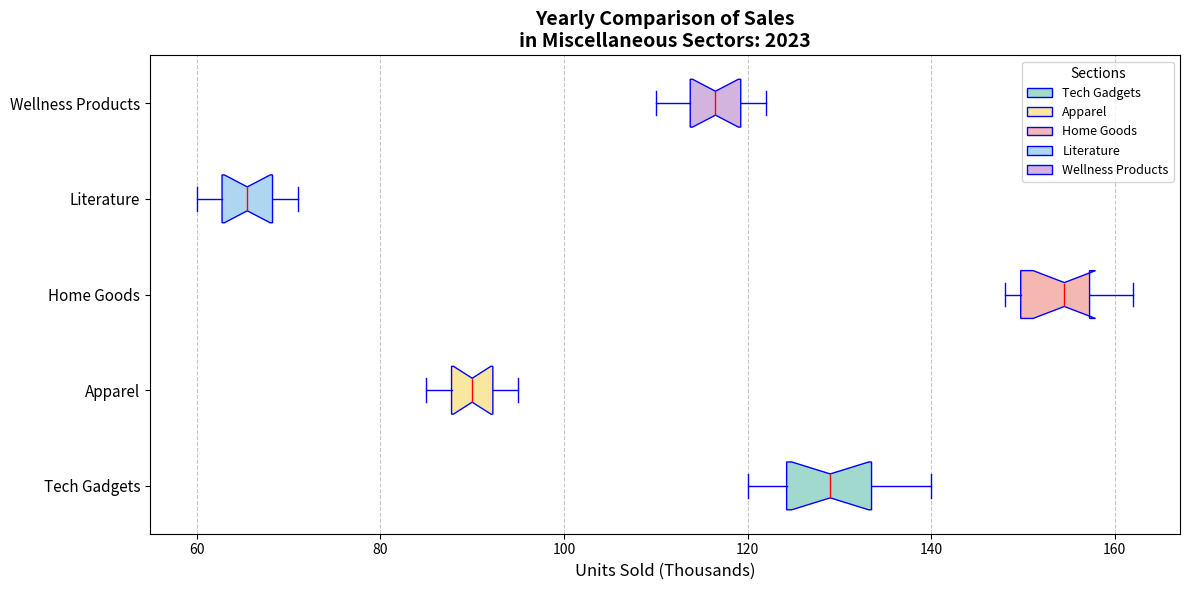

Python code for this plot:
import matplotlib.pyplot as plt

categories = ["Tech Gadgets", "Apparel", "Home Goods", "Literature", "Wellness Products"]

# Manually altered sales data to reflect "random" changes while preserving dimensions
electronics_sales = [127, 120, 138, 122, 133, 135, 128, 132, 125, 130, 121, 140]
fashion_sales = [91, 87, 95, 88, 89, 90, 92, 94, 85, 86, 93, 90]
home_kitchen_sales = [154, 150, 162, 157, 148, 155, 148, 149, 155, 161, 158, 151]
books_sales = [67, 63, 62, 66, 70, 68, 64, 60, 69, 71, 61, 65]
health_beauty_sales = [119, 110, 115, 117, 112, 118, 122, 120, 114, 116, 113, 121]

data = [
    electronics_sales,
    fashion_sales,
    home_kitchen_sales,
    books_sales,
    health_beauty_sales
]

fig, ax = plt.subplots(figsize=(12, 6))

box = ax.boxplot(data, notch=True, patch_artist=True, vert=False,
                 boxprops=dict(facecolor="lightblue", color="blue"),
                 capprops=dict(color="blue"),
                 whiskerprops=dict(color="blue"),
                 flierprops=dict(markerfacecolor='red', marker='o', markersize=8, linestyle='none'),
                 medianprops=dict(color="red"))

colors = ['#A2D9CE', '#F9E79F', '#F5B7B1', '#AED6F1', '#D2B4DE']
for patch, color in zip(box['boxes'], colors):
    patch.set_facecolor(color)

ax.set_title("Yearly Comparison of Sales\nin Miscellaneous Sectors: 2023", fontsize=14, fontweight='bold')
ax.set_xlabel('Units Sold (Thousands)', fontsize=12)
ax.set_yticks(range(1, len(categories) + 1))
ax.set_yticklabels(categories, fontsize=11)

ax.xaxis.grid(True, linestyle='--', which='both', alpha=0.7)

ax.legend([box["boxes"][i] for i in range(len(categories))], categories, loc='upper right', fontsize=9, title="Sections")

plt.tight_layout()
plt.show()
